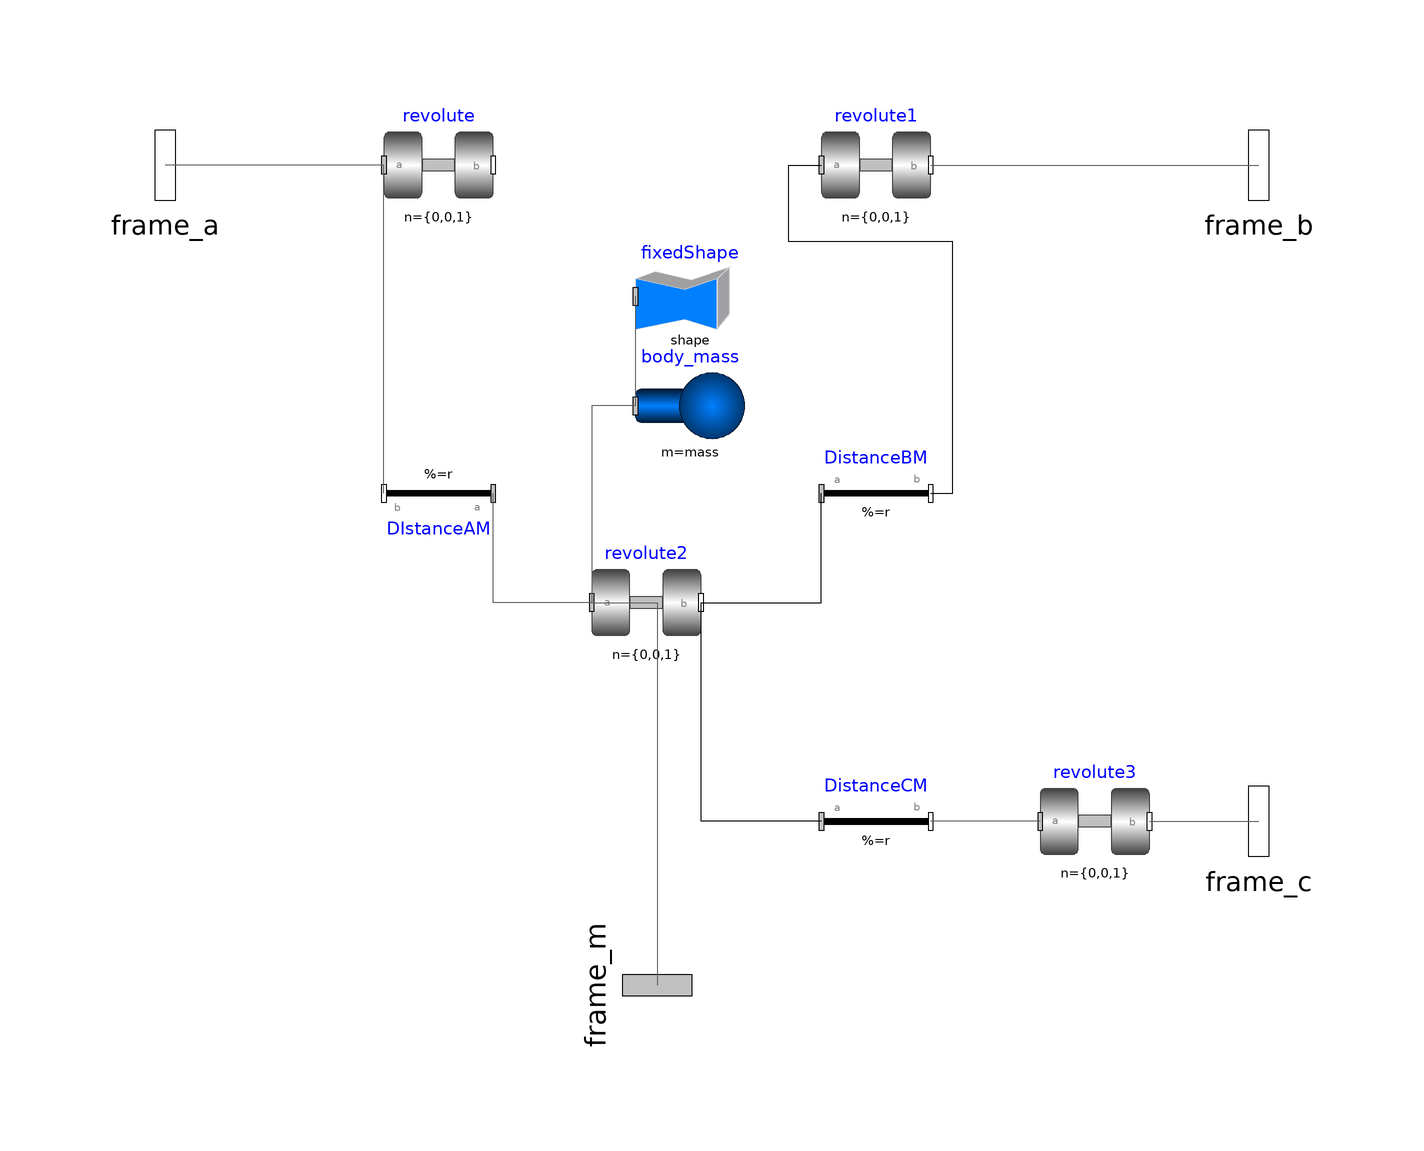

This picture is the connection diagram that the Modelica source below describes through its graphical annotations.

class FourLinksRotational
  parameter Real mass = 0 "Mass of body";
  parameter Real r_cm[3] = {0, 0, 0} "Distance from centre of mass to frame m";
  parameter Real distance_am[3] = {0, 0, 0} "Distance from A revolute joint to M revolute joint";
  parameter Real distance_bm[3] = {0, 0, 0} "Distance from B revolute joint to M revolute joint";
  parameter Real distance_cm[3] = {0, 0, 0} "Distance from C revolute joint to M revolute joint";
  
  parameter String shape = "box";
  Modelica.Mechanics.MultiBody.Parts.Body body_mass(m = mass, r_CM = r_cm) annotation(
    Placement(visible = true, transformation(origin = {-4, 6}, extent = {{-10, -10}, {10, 10}}, rotation = 0)));
  Modelica.Mechanics.MultiBody.Joints.Revolute revolute annotation(
    Placement(visible = true, transformation(origin = {-50, 50}, extent = {{-10, -10}, {10, 10}}, rotation = 0)));
  Modelica.Mechanics.MultiBody.Joints.Revolute revolute2 annotation(
    Placement(visible = true, transformation(origin = {-12, -30}, extent = {{-10, -10}, {10, 10}}, rotation = 0)));
  Modelica.Mechanics.MultiBody.Joints.Revolute revolute1 annotation(
    Placement(visible = true, transformation(origin = {30, 50}, extent = {{-10, -10}, {10, 10}}, rotation = 0)));
  Modelica.Mechanics.MultiBody.Parts.FixedTranslation DIstanceAM(r = distance_am) "Position vector from 'A' revolute to 'M' revolute joints" annotation(
    Placement(visible = true, transformation(origin = {-50, -10}, extent = {{-10, -10}, {10, 10}}, rotation = 180)));
  Modelica.Mechanics.MultiBody.Parts.FixedTranslation DistanceBM(r = distance_bm) "Position vector from 'B' revolute to 'M' revolute joints" annotation(
    Placement(visible = true, transformation(origin = {30, -10}, extent = {{-10, -10}, {10, 10}}, rotation = 0)));
  Modelica.Mechanics.MultiBody.Interfaces.Frame_b frame_b annotation(
    Placement(visible = true, transformation(origin = {100, 50}, extent = {{-16, -16}, {16, 16}}, rotation = 0), iconTransformation(origin = {0, 100}, extent = {{-16, -16}, {16, 16}}, rotation = -90)));
  Modelica.Mechanics.MultiBody.Interfaces.Frame_a frame_m annotation(
    Placement(visible = true, transformation(origin = {-10, -100}, extent = {{-16, -16}, {16, 16}}, rotation = -90), iconTransformation(origin = {0, 0}, extent = {{-16, -16}, {16, 16}}, rotation = -90)));
  Modelica.Mechanics.MultiBody.Parts.FixedTranslation DistanceCM(r = distance_cm) "Position vector from 'C' revolute to 'M' revolute joints" annotation(
    Placement(visible = true, transformation(origin = {30, -70}, extent = {{-10, -10}, {10, 10}}, rotation = 0)));
  Modelica.Mechanics.MultiBody.Joints.Revolute revolute3 annotation(
    Placement(visible = true, transformation(origin = {70, -70}, extent = {{-10, -10}, {10, 10}}, rotation = 0)));
  Modelica.Mechanics.MultiBody.Interfaces.Frame_b frame_c annotation(
    Placement(visible = true, transformation(origin = {100, -70}, extent = {{-16, -16}, {16, 16}}, rotation = 0), iconTransformation(origin = {100, -60}, extent = {{-16, -16}, {16, 16}}, rotation = 0)));
  Modelica.Mechanics.MultiBody.Interfaces.Frame_b frame_a annotation(
    Placement(visible = true, transformation(origin = {-100, 50}, extent = {{-16, -16}, {16, 16}}, rotation = 0), iconTransformation(origin = {-100, -60}, extent = {{-16, -16}, {16, 16}}, rotation = 0)));
  Modelica.Mechanics.MultiBody.Visualizers.FixedShape fixedShape(height = 0.01, length = 0.01, shapeType = shape, width = 0.01)  annotation(
    Placement(visible = true, transformation(origin = {-4, 26}, extent = {{-10, -10}, {10, 10}}, rotation = 0)));
equation
  connect(revolute2.frame_b, DistanceBM.frame_a) "Distance from frame A to frame M" annotation(
    Line(points = {{-2, -30}, {20, -30}, {20, -10}}));
  connect(body_mass.frame_a, revolute2.frame_a) annotation(
    Line(points = {{-14, 6}, {-22, 6}, {-22, -30}}, color = {95, 95, 95}));
  connect(DistanceBM.frame_b, revolute1.frame_a) annotation(
    Line(points = {{40, -10}, {44, -10}, {44, 36}, {14, 36}, {14, 50}, {20, 50}}));
  connect(DIstanceAM.frame_b, revolute.frame_a) annotation(
    Line(points = {{-60, -10}, {-60, 50}}, color = {95, 95, 95}));
  connect(revolute2.frame_a, DIstanceAM.frame_a) annotation(
    Line(points = {{-22, -30}, {-40, -30}, {-40, -10}}, color = {95, 95, 95}));
  connect(revolute1.frame_b, frame_b) annotation(
    Line(points = {{40, 50}, {100, 50}}, color = {95, 95, 95}));
  connect(revolute2.frame_a, frame_m) annotation(
    Line(points = {{-22, -30}, {-10, -30}, {-10, -100}}, color = {95, 95, 95}));
  connect(DistanceCM.frame_a, revolute2.frame_b) annotation(
    Line(points = {{20, -70}, {-2, -70}, {-2, -30}}));
  connect(revolute3.frame_a, DistanceCM.frame_b) annotation(
    Line(points = {{60, -70}, {40, -70}}, color = {95, 95, 95}));
  connect(revolute3.frame_b, frame_c) annotation(
    Line(points = {{80, -70}, {100, -70}}, color = {95, 95, 95}));
  connect(revolute.frame_a, frame_a) annotation(
    Line(points = {{-60, 50}, {-100, 50}}, color = {95, 95, 95}));
  connect(fixedShape.frame_a, body_mass.frame_a) annotation(
    Line(points = {{-14, 26}, {-14, 6}}, color = {95, 95, 95}));
  annotation(
    uses(Modelica(version = "3.2.3")),
    Icon(graphics = {Line(origin = {-1.13, 46.87}, points = {{1.13246, 51.1325}, {1.13246, -44.8675}, {-0.867544, -50.8675}}, thickness = 1.5), Line(origin = {-50, -30}, points = {{50, 30}, {-50, -30}, {-50, -30}}, thickness = 1.5), Line(origin = {50, -31}, points = {{-50, 31}, {50, -31}, {50, -31}}, thickness = 1.5), Ellipse(origin = {0, 80}, lineColor = {240, 0, 0}, lineThickness = 1.5, extent = {{-8, 8}, {8, -8}}), Ellipse(origin = {-84, -50}, lineColor = {240, 0, 0}, lineThickness = 1.5, extent = {{-8, 8}, {8, -8}}), Ellipse(origin = {80, -50}, lineColor = {240, 0, 0}, lineThickness = 1.5, extent = {{-8, 8}, {8, -8}})}));
end FourLinksRotational;